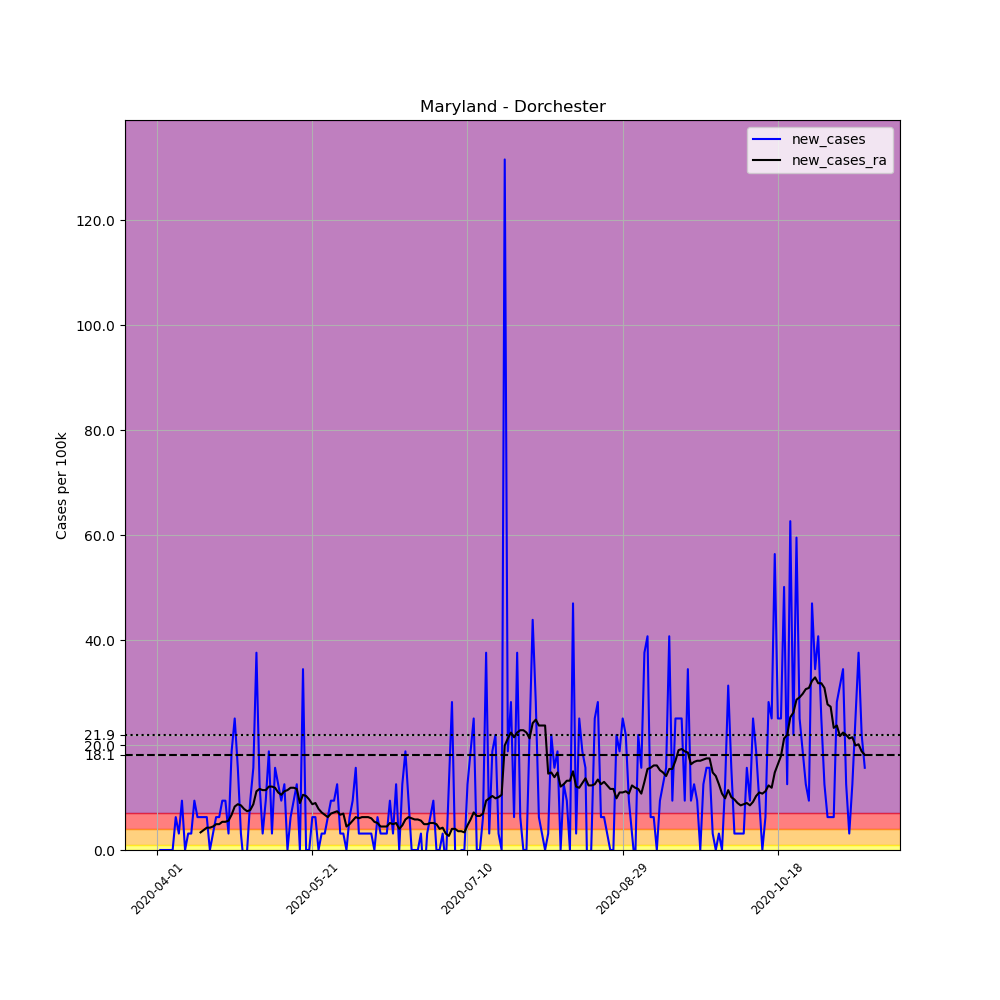

Values plotted in this chart, from the file beside it:
, date, county, state, fips, cases, deaths, COUNTY, STNAME, CTYNAME, POPESTIMATE2019, per_100k, new_cases, new_cases_ra
514473, 2020-04-01, Dorchester, Maryland, 24019, 1, 0, 19, Maryland, Dorchester, 31929, 3.132, , 
514474, 2020-04-02, Dorchester, Maryland, 24019, 1, 0, 19, Maryland, Dorchester, 31929, 3.132, 0.0, 
514475, 2020-04-03, Dorchester, Maryland, 24019, 1, 0, 19, Maryland, Dorchester, 31929, 3.132, 0.0, 
514476, 2020-04-04, Dorchester, Maryland, 24019, 1, 0, 19, Maryland, Dorchester, 31929, 3.132, 0.0, 
514477, 2020-04-05, Dorchester, Maryland, 24019, 1, 0, 19, Maryland, Dorchester, 31929, 3.132, 0.0, 
514478, 2020-04-06, Dorchester, Maryland, 24019, 1, 0, 19, Maryland, Dorchester, 31929, 3.132, 0.0, 
514479, 2020-04-07, Dorchester, Maryland, 24019, 3, 0, 19, Maryland, Dorchester, 31929, 9.396, 6.264, 
514480, 2020-04-08, Dorchester, Maryland, 24019, 4, 0, 19, Maryland, Dorchester, 31929, 12.53, 3.132, 
514481, 2020-04-09, Dorchester, Maryland, 24019, 7, 0, 19, Maryland, Dorchester, 31929, 21.92, 9.396, 
514482, 2020-04-10, Dorchester, Maryland, 24019, 7, 0, 19, Maryland, Dorchester, 31929, 21.92, 0.0, 
514483, 2020-04-11, Dorchester, Maryland, 24019, 8, 1, 19, Maryland, Dorchester, 31929, 25.06, 3.132, 
514484, 2020-04-12, Dorchester, Maryland, 24019, 9, 1, 19, Maryland, Dorchester, 31929, 28.19, 3.132, 
514485, 2020-04-13, Dorchester, Maryland, 24019, 12, 1, 19, Maryland, Dorchester, 31929, 37.58, 9.396, 
514486, 2020-04-14, Dorchester, Maryland, 24019, 14, 1, 19, Maryland, Dorchester, 31929, 43.85, 6.264, 
514487, 2020-04-15, Dorchester, Maryland, 24019, 16, 1, 19, Maryland, Dorchester, 31929, 50.11, 6.264, 3.356
514488, 2020-04-16, Dorchester, Maryland, 24019, 18, 1, 19, Maryland, Dorchester, 31929, 56.38, 6.264, 3.803
514489, 2020-04-17, Dorchester, Maryland, 24019, 20, 1, 19, Maryland, Dorchester, 31929, 62.64, 6.264, 4.251
514490, 2020-04-18, Dorchester, Maryland, 24019, 20, 1, 19, Maryland, Dorchester, 31929, 62.64, 0.0, 4.251
514491, 2020-04-19, Dorchester, Maryland, 24019, 21, 1, 19, Maryland, Dorchester, 31929, 65.77, 3.132, 4.474
514492, 2020-04-20, Dorchester, Maryland, 24019, 23, 1, 19, Maryland, Dorchester, 31929, 72.03, 6.264, 4.922
514493, 2020-04-21, Dorchester, Maryland, 24019, 25, 1, 19, Maryland, Dorchester, 31929, 78.3, 6.264, 4.922
514494, 2020-04-22, Dorchester, Maryland, 24019, 28, 1, 19, Maryland, Dorchester, 31929, 87.69, 9.396, 5.369
514495, 2020-04-23, Dorchester, Maryland, 24019, 31, 2, 19, Maryland, Dorchester, 31929, 97.09, 9.396, 5.369
514496, 2020-04-24, Dorchester, Maryland, 24019, 32, 2, 19, Maryland, Dorchester, 31929, 100.2, 3.132, 5.593
514497, 2020-04-25, Dorchester, Maryland, 24019, 38, 2, 19, Maryland, Dorchester, 31929, 119, 18.79, 6.711
514498, 2020-04-26, Dorchester, Maryland, 24019, 46, 2, 19, Maryland, Dorchester, 31929, 144.1, 25.06, 8.277
514499, 2020-04-27, Dorchester, Maryland, 24019, 51, 2, 19, Maryland, Dorchester, 31929, 159.7, 15.66, 8.725
514500, 2020-04-28, Dorchester, Maryland, 24019, 52, 2, 19, Maryland, Dorchester, 31929, 162.9, 3.132, 8.501
514501, 2020-04-29, Dorchester, Maryland, 24019, 51, 2, 19, Maryland, Dorchester, 31929, 159.7, -3.132, 7.83
514502, 2020-04-30, Dorchester, Maryland, 24019, 51, 2, 19, Maryland, Dorchester, 31929, 159.7, 0.0, 7.382
514503, 2020-05-01, Dorchester, Maryland, 24019, 54, 2, 19, Maryland, Dorchester, 31929, 169.1, 9.396, 7.606
514504, 2020-05-02, Dorchester, Maryland, 24019, 59, 2, 19, Maryland, Dorchester, 31929, 184.8, 15.66, 8.725
514505, 2020-05-03, Dorchester, Maryland, 24019, 71, 2, 19, Maryland, Dorchester, 31929, 222.4, 37.58, 11.19
514506, 2020-05-04, Dorchester, Maryland, 24019, 75, 2, 19, Maryland, Dorchester, 31929, 234.9, 12.53, 11.63
514507, 2020-05-05, Dorchester, Maryland, 24019, 76, 2, 19, Maryland, Dorchester, 31929, 238, 3.132, 11.41
514508, 2020-05-06, Dorchester, Maryland, 24019, 79, 2, 19, Maryland, Dorchester, 31929, 247.4, 9.396, 11.41
514509, 2020-05-07, Dorchester, Maryland, 24019, 85, 2, 19, Maryland, Dorchester, 31929, 266.2, 18.79, 12.08
514510, 2020-05-08, Dorchester, Maryland, 24019, 86, 2, 19, Maryland, Dorchester, 31929, 269.3, 3.132, 12.08
514511, 2020-05-09, Dorchester, Maryland, 24019, 91, 2, 19, Maryland, Dorchester, 31929, 285, 15.66, 11.86
514512, 2020-05-10, Dorchester, Maryland, 24019, 95, 2, 19, Maryland, Dorchester, 31929, 297.5, 12.53, 10.96
514513, 2020-05-11, Dorchester, Maryland, 24019, 98, 2, 19, Maryland, Dorchester, 31929, 306.9, 9.396, 10.51
514514, 2020-05-12, Dorchester, Maryland, 24019, 102, 2, 19, Maryland, Dorchester, 31929, 319.5, 12.53, 11.19
514515, 2020-05-13, Dorchester, Maryland, 24019, 102, 2, 19, Maryland, Dorchester, 31929, 319.5, 0.0, 11.41
514516, 2020-05-14, Dorchester, Maryland, 24019, 104, 2, 19, Maryland, Dorchester, 31929, 325.7, 6.264, 11.86
514517, 2020-05-15, Dorchester, Maryland, 24019, 107, 2, 19, Maryland, Dorchester, 31929, 335.1, 9.396, 11.86
514518, 2020-05-16, Dorchester, Maryland, 24019, 111, 2, 19, Maryland, Dorchester, 31929, 347.6, 12.53, 11.63
514519, 2020-05-17, Dorchester, Maryland, 24019, 111, 2, 19, Maryland, Dorchester, 31929, 347.6, 0.0, 8.948
514520, 2020-05-18, Dorchester, Maryland, 24019, 122, 2, 19, Maryland, Dorchester, 31929, 382.1, 34.45, 10.51
514521, 2020-05-19, Dorchester, Maryland, 24019, 122, 2, 19, Maryland, Dorchester, 31929, 382.1, 0.0, 10.29
514522, 2020-05-20, Dorchester, Maryland, 24019, 122, 2, 19, Maryland, Dorchester, 31929, 382.1, 0.0, 9.62
514523, 2020-05-21, Dorchester, Maryland, 24019, 124, 2, 19, Maryland, Dorchester, 31929, 388.4, 6.264, 8.725
514524, 2020-05-22, Dorchester, Maryland, 24019, 126, 2, 19, Maryland, Dorchester, 31929, 394.6, 6.264, 8.948
514525, 2020-05-23, Dorchester, Maryland, 24019, 126, 2, 19, Maryland, Dorchester, 31929, 394.6, 0.0, 7.83
514526, 2020-05-24, Dorchester, Maryland, 24019, 127, 2, 19, Maryland, Dorchester, 31929, 397.8, 3.132, 7.159
514527, 2020-05-25, Dorchester, Maryland, 24019, 128, 2, 19, Maryland, Dorchester, 31929, 400.9, 3.132, 6.711
514528, 2020-05-26, Dorchester, Maryland, 24019, 130, 2, 19, Maryland, Dorchester, 31929, 407.2, 6.264, 6.264
514529, 2020-05-27, Dorchester, Maryland, 24019, 133, 3, 19, Maryland, Dorchester, 31929, 416.5, 9.396, 6.935
514530, 2020-05-28, Dorchester, Maryland, 24019, 136, 3, 19, Maryland, Dorchester, 31929, 425.9, 9.396, 7.159
514531, 2020-05-29, Dorchester, Maryland, 24019, 140, 3, 19, Maryland, Dorchester, 31929, 438.5, 12.53, 7.382
514532, 2020-05-30, Dorchester, Maryland, 24019, 141, 3, 19, Maryland, Dorchester, 31929, 441.6, 3.132, 6.711
... 169 more rows
